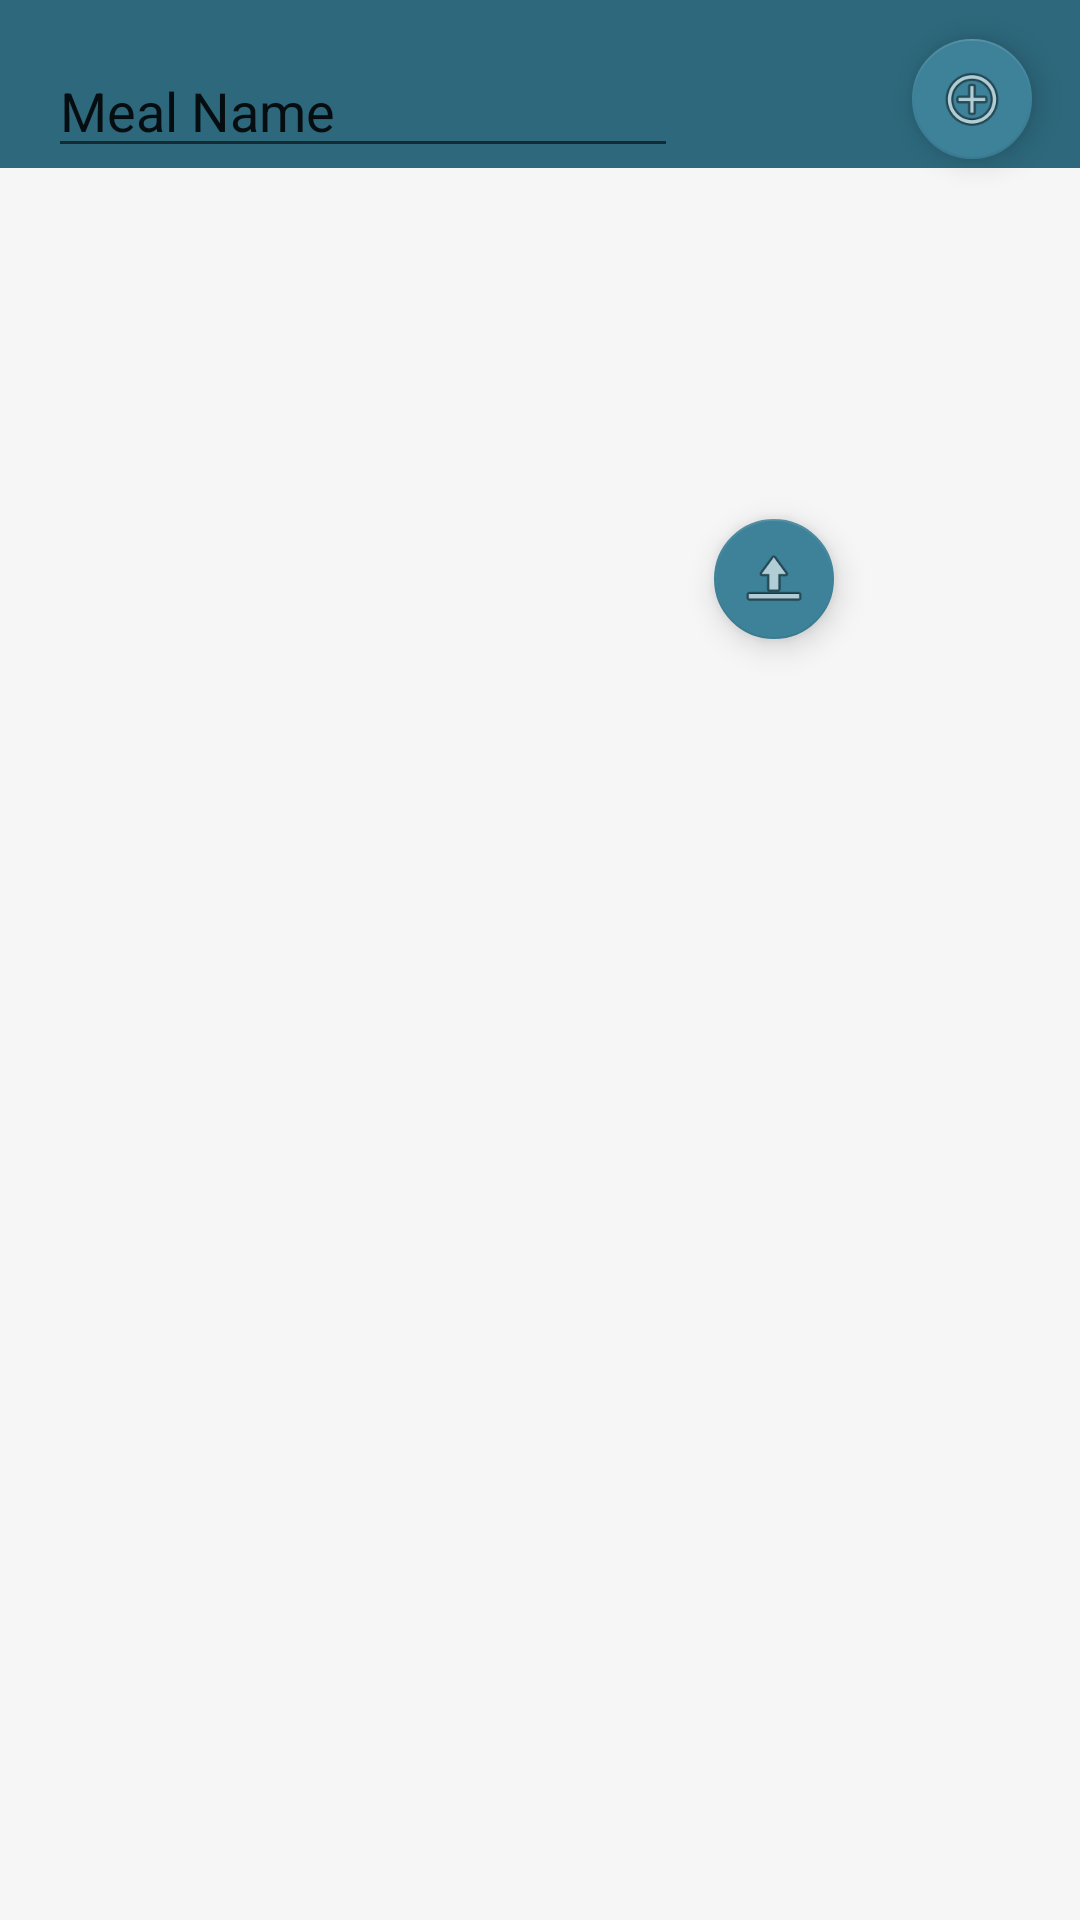

Android layout source for this screen:
<!-- AndroidManifest.xml: application theme AppTheme -->
<!-- res/layout/activity_add_meal.xml -->
<?xml version="1.0" encoding="utf-8"?>
<android.support.constraint.ConstraintLayout xmlns:android="http://schemas.android.com/apk/res/android"
    xmlns:app="http://schemas.android.com/apk/res-auto"
    xmlns:tools="http://schemas.android.com/tools"
    android:layout_width="match_parent"
    android:layout_height="match_parent"
    tools:context="whisc.whisc_v2.AddMeal"
    tools:layout_editor_absoluteY="25dp"
    tools:layout_editor_absoluteX="0dp">
    <android.support.v7.widget.Toolbar
        android:id="@+id/toolbar"
        android:layout_width="0dp"
        android:layout_height="56dp"
        android:background="@color/colorPrimaryDark"
        android:minHeight="?attr/actionBarSize"
        android:theme="?attr/actionBarTheme"
        tools:layout_constraintTop_creator="1"
        tools:layout_constraintRight_creator="1"
        app:layout_constraintRight_toRightOf="parent"
        tools:layout_constraintLeft_creator="1"
        app:layout_constraintLeft_toLeftOf="parent"
        app:layout_constraintTop_toTopOf="parent" />

    <EditText
        android:id="@+id/mealName"
        android:layout_width="wrap_content"
        android:layout_height="wrap_content"
        android:ems="10"
        android:inputType="textPersonName"
        android:text="@string/meal_name"
        tools:layout_constraintBottom_creator="1"
        android:layout_marginStart="16dp"
        app:layout_constraintBottom_toBottomOf="@+id/toolbar"
        tools:layout_constraintLeft_creator="1"
        app:layout_constraintLeft_toLeftOf="parent"
        android:layout_marginLeft="16dp" />

    <android.support.design.widget.FloatingActionButton
        android:id="@+id/addMeal"
        android:layout_width="wrap_content"
        android:layout_height="wrap_content"
        android:clickable="true"
        app:backgroundTint="@color/colorPrimary"
        app:fabSize="mini"
        app:srcCompat="@android:drawable/ic_menu_add"
        tools:layout_constraintRight_creator="1"
        tools:layout_constraintBottom_creator="1"
        app:layout_constraintBottom_toBottomOf="@+id/toolbar"
        android:layout_marginEnd="16dp"
        app:layout_constraintRight_toRightOf="parent"
        android:layout_marginBottom="3dp"
        android:layout_marginRight="16dp" />
    <ImageView
        android:id="@+id/imageToUpload"
        android:layout_gravity="center_horizontal"
        android:layout_width="200dp"
        android:layout_height="150dp"
        tools:layout_constraintTop_creator="1"
        android:layout_marginStart="64dp"
        android:layout_marginTop="9dp"
        app:layout_constraintTop_toBottomOf="@+id/toolbar"
        tools:layout_constraintLeft_creator="1"
        app:layout_constraintLeft_toLeftOf="@+id/mealName"
        android:layout_marginLeft="64dp" />

    <android.support.design.widget.FloatingActionButton
        android:id="@+id/upLoadImage"
        android:layout_width="wrap_content"
        android:layout_height="wrap_content"
        android:clickable="true"
        app:backgroundTint="@color/colorPrimary"
        app:fabSize="mini"
        app:srcCompat="@android:drawable/ic_menu_upload"
        tools:layout_constraintRight_creator="1"
        tools:layout_constraintBottom_creator="1"
        app:layout_constraintBottom_toBottomOf="@+id/imageToUpload"
        android:layout_marginEnd="2dp"
        app:layout_constraintRight_toRightOf="@+id/imageToUpload"
        android:layout_marginBottom="2dp"
        android:layout_marginRight="2dp" />
</android.support.constraint.ConstraintLayout>
<!-- resources referenced by this layout -->
<resources>
  <color name="colorPrimary">#3d8299</color>
  <color name="colorPrimaryDark">#2d687c</color>
  <string name="meal_name">Meal Name</string>
  <style name="AppTheme" parent="Theme.AppCompat.Light.NoActionBar">
          
          <item name="colorPrimary">@color/colorPrimary</item>
          <item name="colorPrimaryDark">@color/colorPrimaryDark</item>
          <item name="colorAccent">@color/colorAccent</item>
          <item name="android:colorBackground">@color/colorBackground</item>
          <item name="android:textColor">@color/colorText</item>
          <item name="android:textColorHint">@color/colorInputText</item>
      </style>
  <color name="colorAccent">#FF4D40</color>
  <color name="colorBackground">#f6f6f6</color>
  <color name="colorText">#707070</color>
  <color name="colorInputText">#939393</color>
</resources>
